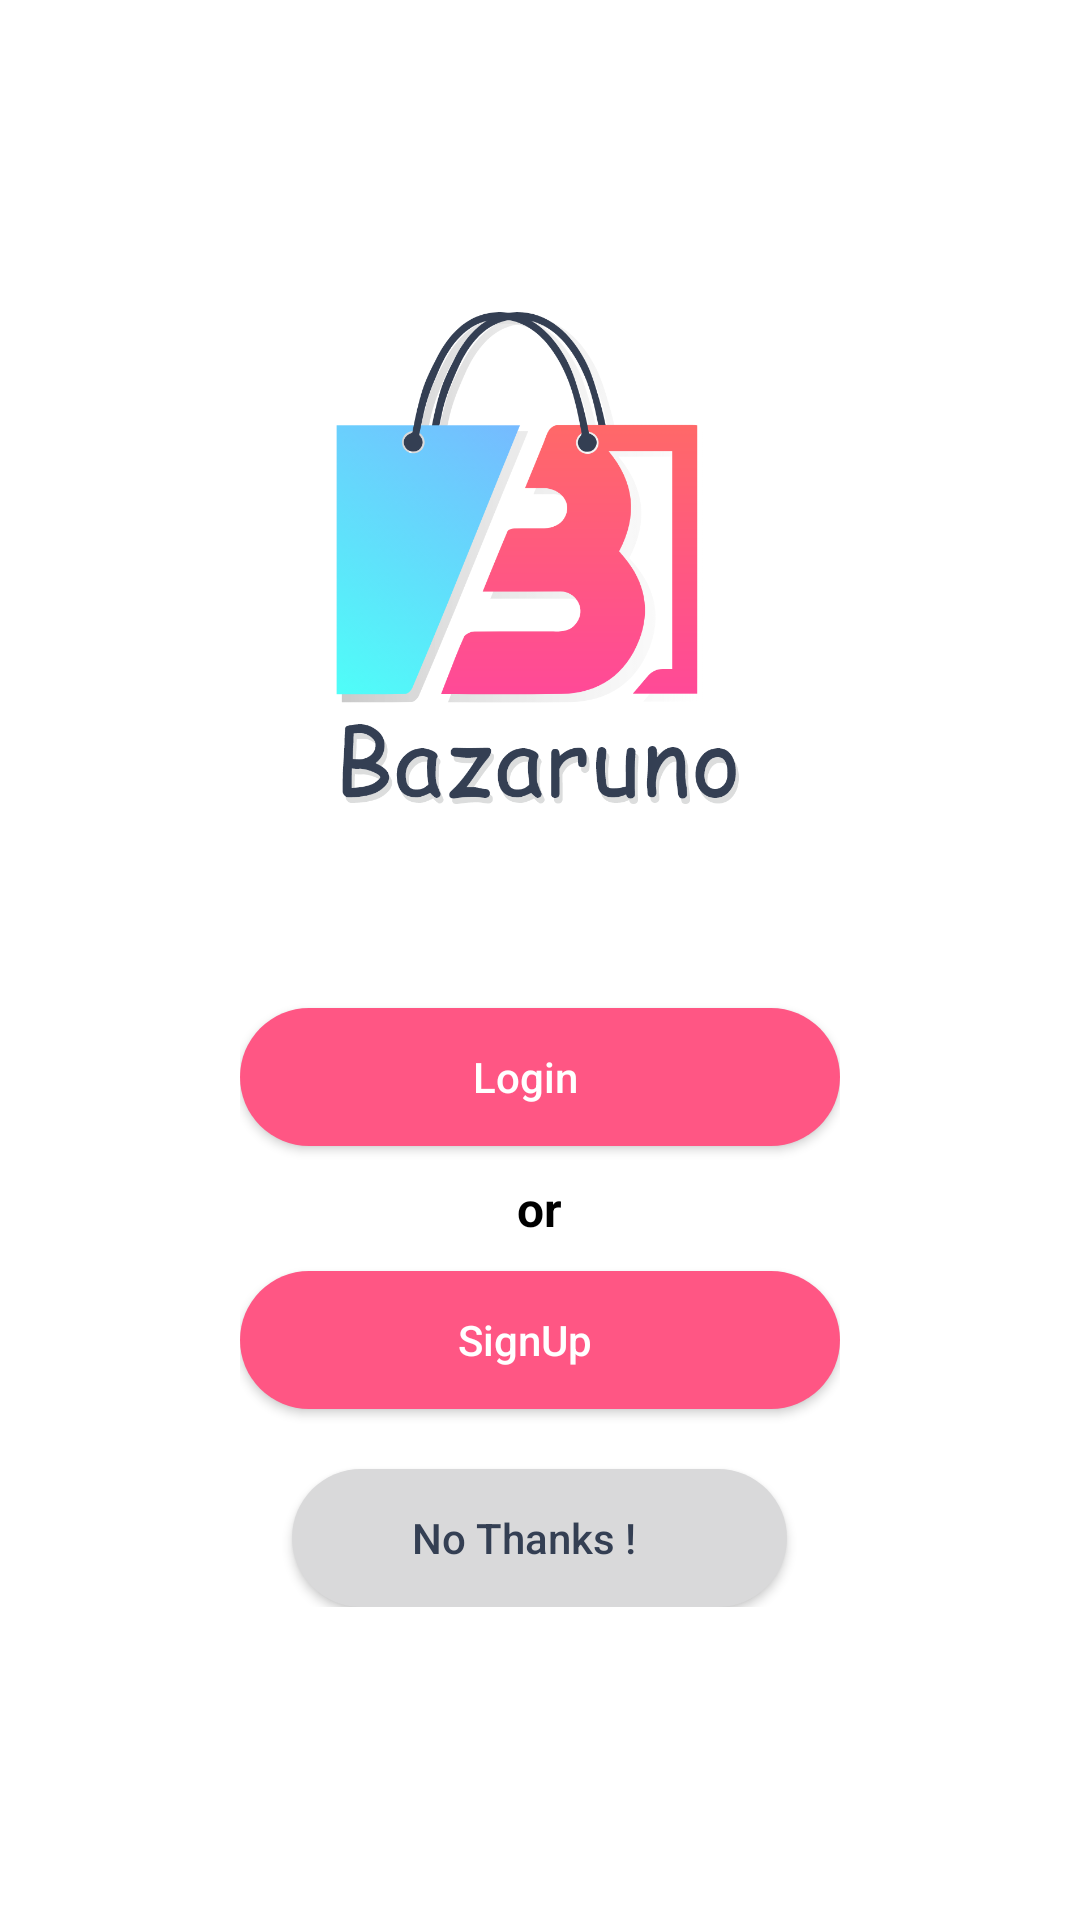

Layout XML and referenced resources for this Android screen:
<!-- AndroidManifest.xml: application theme AppTheme -->
<!-- res/layout/activity_account_.xml -->
<?xml version="1.0" encoding="utf-8"?>
<RelativeLayout xmlns:android="http://schemas.android.com/apk/res/android"
    xmlns:app="http://schemas.android.com/apk/res-auto"
    xmlns:tools="http://schemas.android.com/tools"
    android:layout_width="match_parent"
    android:background="#fff"
    android:layout_height="match_parent"
    tools:context=".Account_Activity">
    

    <LinearLayout
        android:layout_width="wrap_content"
        android:layout_height="wrap_content"
        android:layout_centerHorizontal="true"
        android:layout_centerInParent="true"
        android:orientation="vertical">

        <RelativeLayout
            android:layout_width="wrap_content"
            android:layout_height="wrap_content">

            <ImageView
                android:layout_width="137dp"
                android:layout_height="172dp"
                android:layout_centerHorizontal="true"
                android:id="@+id/image"
                android:src="@drawable/icon"
                android:scaleType="fitXY" />

            <Button
                android:layout_width="200dp"
                android:layout_height="46dp"
                android:layout_marginTop="60dp"
                android:textSize="14sp"

                android:textAllCaps="false"
                android:gravity="center"
                android:layout_below="@id/image"
                android:background="@drawable/login_back"
                android:textColor="#fff"
                android:id="@+id/login"
                android:paddingRight="10dp"
                android:layout_centerHorizontal="true"
                android:text="Login"/>

            <TextView
                android:layout_width="wrap_content"
                android:layout_height="wrap_content"
                android:text="or"
                android:textSize="16sp"
                android:layout_marginTop="10dp"
                android:layout_marginBottom="10dp"
                android:textStyle="bold"
                android:textColor="#000"
                android:layout_below="@id/login"
                android:layout_centerHorizontal="true"
                android:id="@+id/orr"
                />

            <Button
                android:layout_width="200dp"
                android:layout_height="46dp"
                android:id="@+id/signup"
                android:background="@drawable/login_back"
                android:textColor="#fff"
                android:textAllCaps="false"
                android:paddingRight="10dp"
                android:textSize="14sp"
                android:gravity="center"
                android:layout_below="@id/orr"
                android:layout_centerHorizontal="true"
                android:text="SignUp"/>

            <Button
                android:layout_width="165dp"
                android:layout_height="46dp"
                android:textAllCaps="false"
                android:id="@+id/thanks"
                android:background="@drawable/no_thanks"
                android:textColor="#343F53"
                android:textSize="14sp"
                android:drawableRight="@drawable/no_thanks_icon"
                android:paddingRight="10dp"
                android:layout_marginTop="20dp"
                android:layout_below="@id/signup"
                android:layout_centerHorizontal="true"
                android:text="No Thanks !"/>

        </RelativeLayout>


    </LinearLayout>



</RelativeLayout>
<!-- resources referenced by this layout -->
<resources>
  <!-- drawable icon: png bitmap (drawable-v21, 125494 bytes) -->
  <!-- drawable login_back (drawable) -->
  <?xml version="1.0" encoding="utf-8"?>
  <selector xmlns:android="http://schemas.android.com/apk/res/android">
  <item>
      <shape>
          <solid android:color="#ff5684"/>
          <corners android:radius="100dp"/>
      </shape>
  </item>
  </selector>
  <!-- drawable no_thanks (drawable) -->
  <?xml version="1.0" encoding="utf-8"?>
  <selector xmlns:android="http://schemas.android.com/apk/res/android">
  
      <item>
          <shape>
              <solid android:color="#D9D9DA"/>
              <corners android:radius="100dp"/>
          </shape>
      </item>
  
  </selector>
  <style name="AppTheme" parent="Theme.AppCompat.Light.DarkActionBar">
          
          <item name="colorPrimary">@color/colorPrimary</item>
          <item name="colorPrimaryDark">@color/colorPrimaryDark</item>
          <item name="colorAccent">@color/colorAccent</item>
      </style>
  <color name="colorPrimary">#ffffff</color>
  <color name="colorPrimaryDark">#444645</color>
  <color name="colorAccent">#D81B60</color>
</resources>
